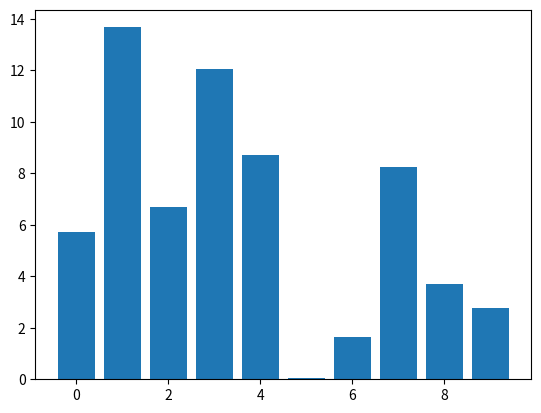

Write Python code to recreate this figure.
# Draggable rectangle with blitting.
import numpy as np
import matplotlib.pyplot as plt

class DraggableRectangle:
    lock = None  # only one can be animated at a time

    def __init__(self, rect):
        self.rect = rect
        self.press = None
        self.background = None

    def connect(self):
        """Connect to all the events we need."""
        self.cidpress = self.rect.figure.canvas.mpl_connect(
            'button_press_event', self.on_press)
        self.cidrelease = self.rect.figure.canvas.mpl_connect(
            'button_release_event', self.on_release)
        self.cidmotion = self.rect.figure.canvas.mpl_connect(
            'motion_notify_event', self.on_motion)

    def on_press(self, event):
        """Check whether mouse is over us; if so, store some data."""
        if (event.inaxes != self.rect.axes
                or DraggableRectangle.lock is not None):
            return
        contains, attrd = self.rect.contains(event)
        if not contains:
            return
        print('event contains', self.rect.xy)
        self.press = self.rect.xy, (event.xdata, event.ydata)
        DraggableRectangle.lock = self

        # draw everything but the selected rectangle and store the pixel buffer
        canvas = self.rect.figure.canvas
        axes = self.rect.axes
        self.rect.set_animated(True)
        canvas.draw()
        self.background = canvas.copy_from_bbox(self.rect.axes.bbox)

        # now redraw just the rectangle
        axes.draw_artist(self.rect)

        # and blit just the redrawn area
        canvas.blit(axes.bbox)

    def on_motion(self, event):
        """Move the rectangle if the mouse is over us."""
        if (event.inaxes != self.rect.axes
                or DraggableRectangle.lock is not self):
            return
        (x0, y0), (xpress, ypress) = self.press
        dx = event.xdata - xpress
        dy = event.ydata - ypress
        self.rect.set_x(x0+dx)
        self.rect.set_y(y0+dy)

        canvas = self.rect.figure.canvas
        axes = self.rect.axes
        # restore the background region
        canvas.restore_region(self.background)

        # redraw just the current rectangle
        axes.draw_artist(self.rect)

        # blit just the redrawn area
        canvas.blit(axes.bbox)

    def on_release(self, event):
        """Clear button press information."""
        if DraggableRectangle.lock is not self:
            return

        self.press = None
        DraggableRectangle.lock = None

        # turn off the rect animation property and reset the background
        self.rect.set_animated(False)
        self.background = None

        # redraw the full figure
        self.rect.figure.canvas.draw()

    def disconnect(self):
        """Disconnect all callbacks."""
        self.rect.figure.canvas.mpl_disconnect(self.cidpress)
        self.rect.figure.canvas.mpl_disconnect(self.cidrelease)
        self.rect.figure.canvas.mpl_disconnect(self.cidmotion)

fig, ax = plt.subplots()
rects = ax.bar(range(10), 20*np.random.rand(10))
drs = []
for rect in rects:
    print(type(rect))
    dr = DraggableRectangle(rect)
    dr.connect()
    drs.append(dr)

plt.show()